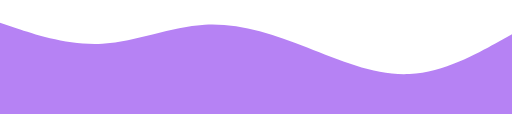
t = 0.00 s
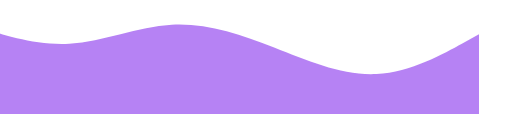
t = 2.50 s
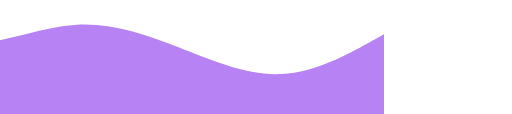
t = 5.00 s
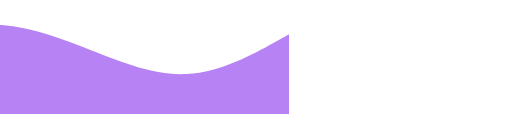
t = 7.50 s

The animated SVG that drew these frames (rendered in a browser with its animation timeline set to each time). Animation: 1 CSS @keyframes rule; one cycle of 10.00 s, repeats indefinitely.

<svg xmlns="http://www.w3.org/2000/svg" viewBox="0 0 1440 320">
  <style>
    @keyframes translateX {
      0% {
        transform: translateX(0%);
      }
      100% {
        transform: translateX(-50%);
      }
    }
    

    svg {
    display: flex;
    width: 100%;
    height: auto;
    animation: translateX 10s ease-in-out infinite alternate;
    } 
  </style>


  <path fill="#b682f4" fill-opacity="1"
    d="M0,64L48,80C96,96,192,128,288,122.7C384,117,480,75,576,69.3C672,64,768,96,864,133.3C960,171,1056,213,1152,208C1248,203,1344,149,1392,122.7L1440,96L1440,320L1392,320C1344,320,1248,320,1152,320C1056,320,960,320,864,320C768,320,672,320,576,320C480,320,384,320,288,320C192,320,96,320,48,320L0,320Z"></path>
</svg>
